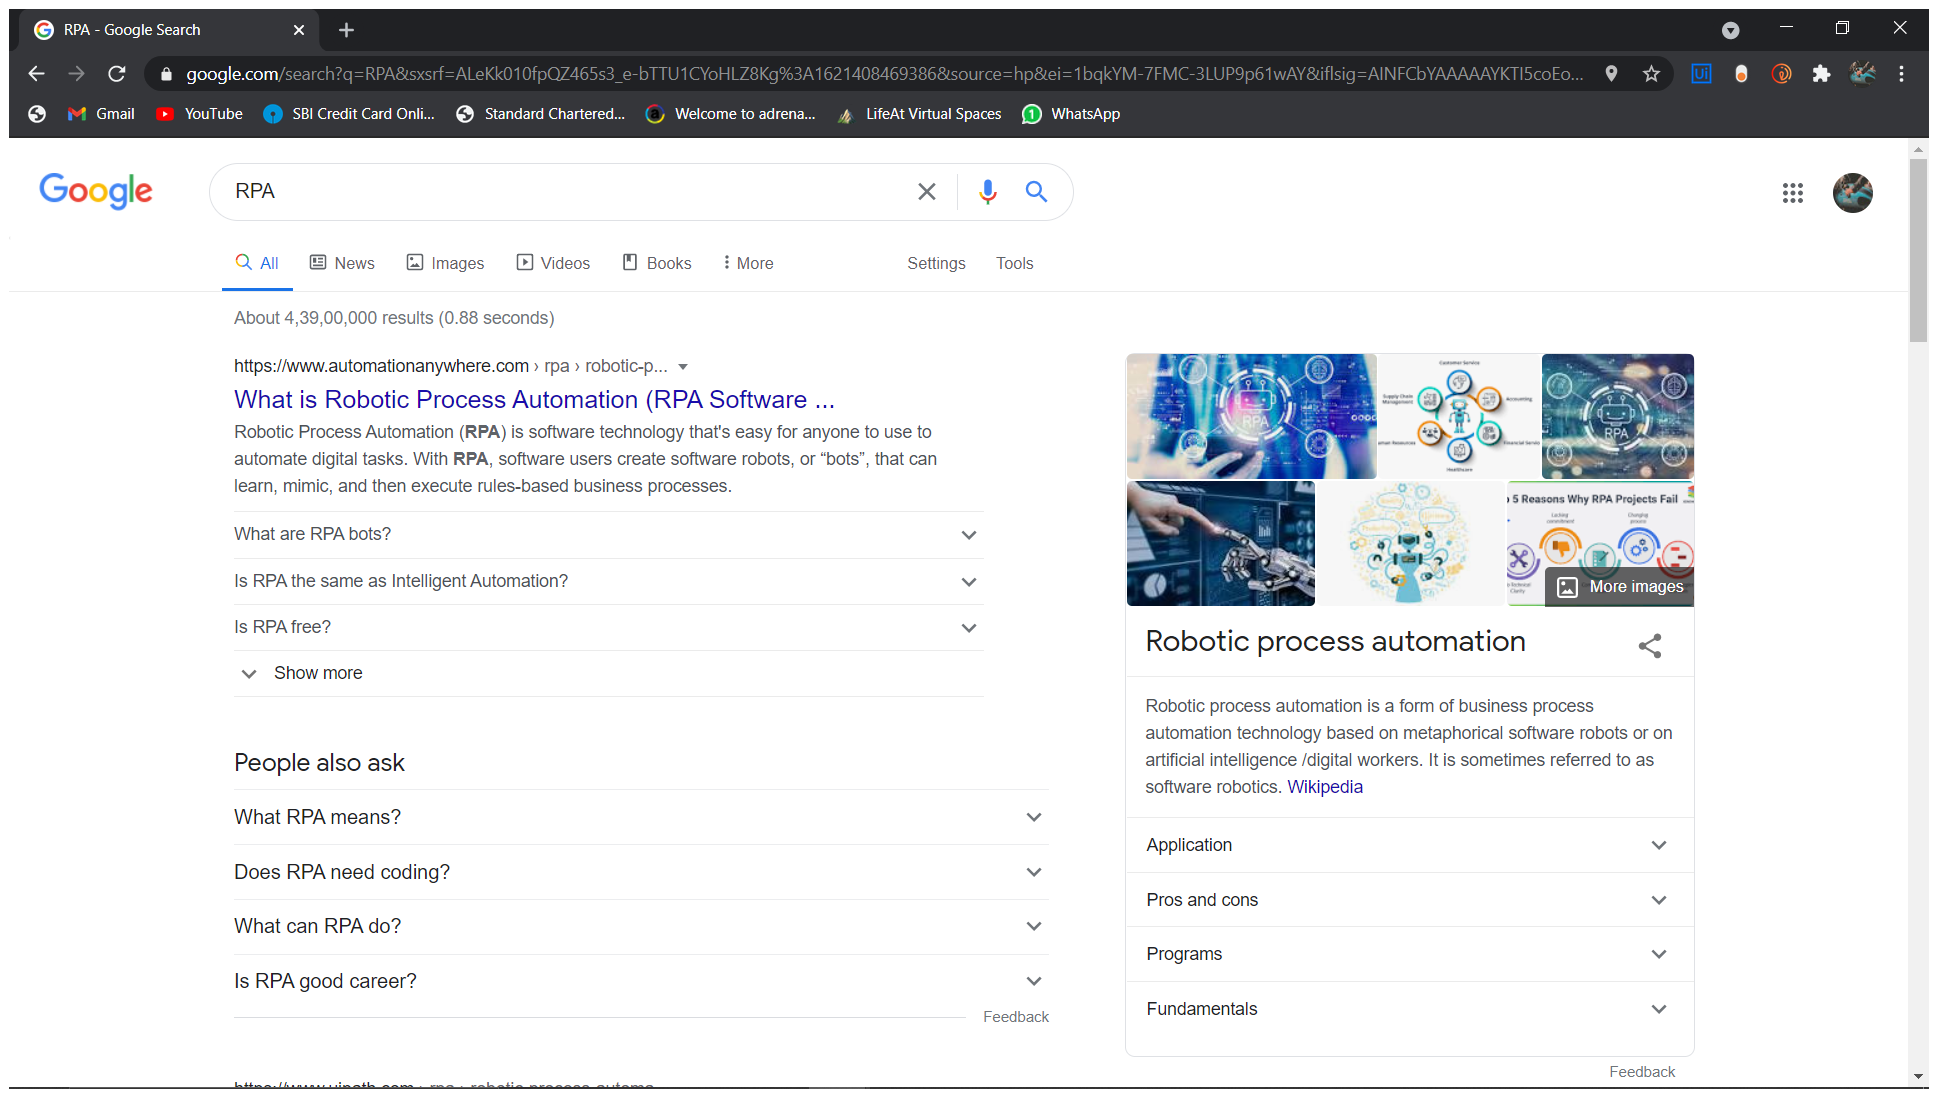
Workflow: Screen Scrapping

Step 1: Attach Browser 'RPA Googl Page' in window 'RPA - Google Search' (chrome.exe)

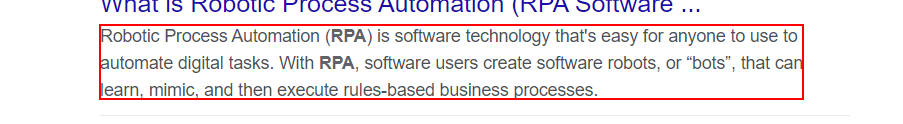
Step 2: get-text from the element